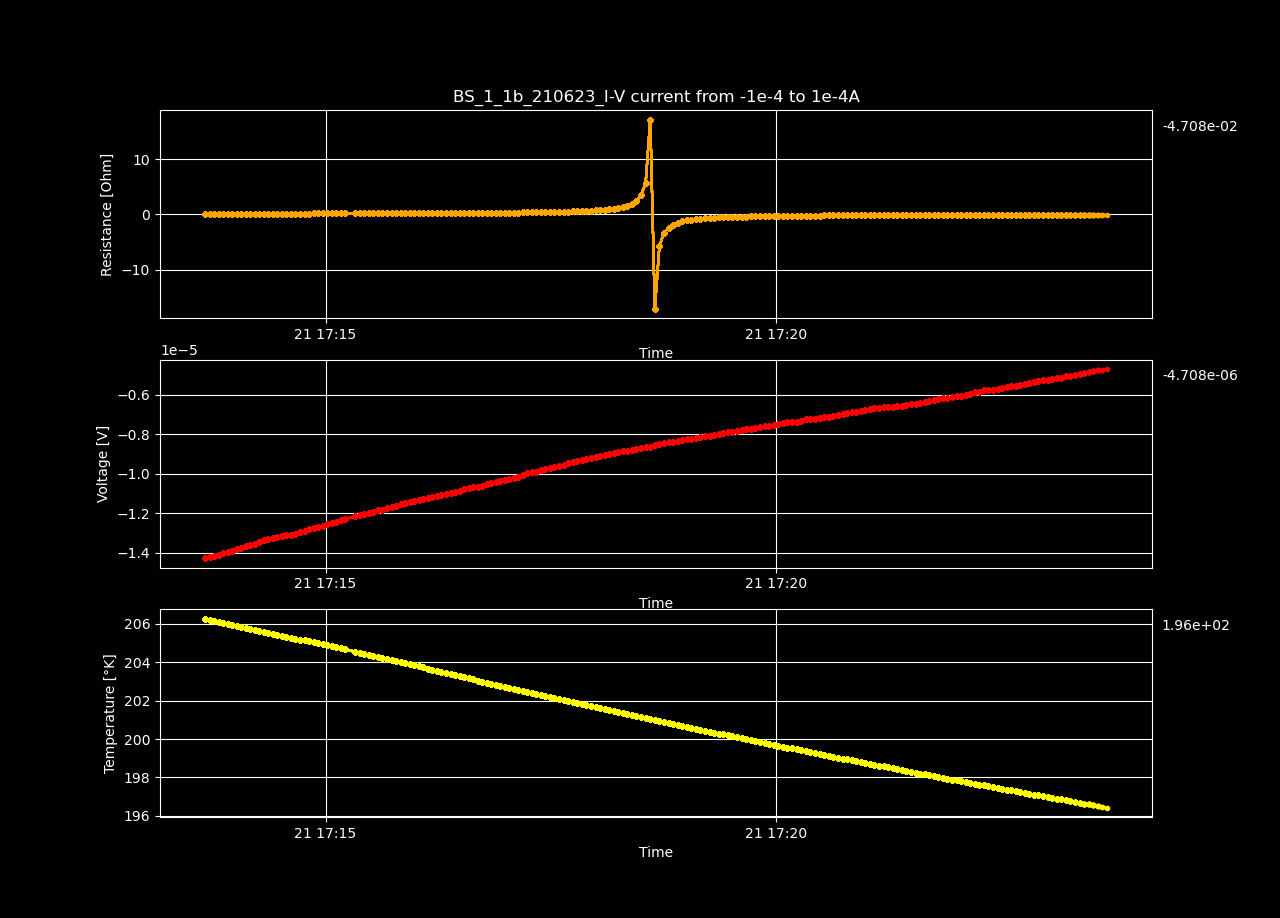

The file beside this chart, header and first rows:
Datetime, Temperature [K], Voltage [V], Resistance [𝛀], Current Source [A], Electric Field [V/cm], Restivity [𝛀 cm], Current Density [A/cm2]
2023-06-21 17:13:39.657169, 206.3, -1.427929192e-05, 0.1428, -0.0001, -0.0002746, 0.2444, -0.001124
2023-06-21 17:13:42.682190, 206.2, -1.423427616e-05, 0.1438, -9.899497487437187e-05, -0.0002737, 0.2461, -0.001112
2023-06-21 17:13:45.695498, 206.2, -1.4168264399999999e-05, 0.1446, -9.798994974874372e-05, -0.0002725, 0.2475, -0.001101
2023-06-21 17:13:48.711506, 206.1, -1.4100377059999999e-05, 0.1454, -9.698492462311559e-05, -0.0002712, 0.2488, -0.00109
2023-06-21 17:13:51.745609, 206.1, -1.404463324e-05, 0.1463, -9.597989949748744e-05, -0.0002701, 0.2504, -0.001078
2023-06-21 17:13:54.758110, 206, -1.397421816e-05, 0.1471, -9.49748743718593e-05, -0.0002687, 0.2518, -0.001067
2023-06-21 17:13:57.745813, 206, -1.3906348159999998e-05, 0.148, -9.396984924623117e-05, -0.0002674, 0.2533, -0.001056
2023-06-21 17:14:00.765047, 205.9, -1.3835190199999998e-05, 0.1488, -9.296482412060302e-05, -0.0002661, 0.2547, -0.001045
2023-06-21 17:14:03.782421, 205.9, -1.3758383820000001e-05, 0.1496, -9.195979899497488e-05, -0.0002646, 0.2561, -0.001033
2023-06-21 17:14:06.791638, 205.8, -1.368061052e-05, 0.1504, -9.095477386934673e-05, -0.0002631, 0.2574, -0.001022
2023-06-21 17:14:09.782452, 205.8, -1.3637691079999999e-05, 0.1516, -8.99497487437186e-05, -0.0002623, 0.2595, -0.001011
2023-06-21 17:14:12.787437, 205.7, -1.3551608940000001e-05, 0.1524, -8.894472361809045e-05, -0.0002606, 0.2608, -0.0009994
2023-06-21 17:14:15.784495, 205.7, -1.3465708460000001e-05, 0.1531, -8.793969849246232e-05, -0.000259, 0.2621, -0.0009881
2023-06-21 17:14:18.826513, 205.6, -1.337875914e-05, 0.1539, -8.693467336683418e-05, -0.0002573, 0.2634, -0.0009768
2023-06-21 17:14:21.892602, 205.5, -1.33207919e-05, 0.155, -8.592964824120603e-05, -0.0002562, 0.2653, -0.0009655
2023-06-21 17:14:24.902712, 205.5, -1.3279385220000002e-05, 0.1564, -8.49246231155779e-05, -0.0002554, 0.2676, -0.0009542
2023-06-21 17:14:27.889591, 205.4, -1.323317902e-05, 0.1577, -8.391959798994975e-05, -0.0002545, 0.2699, -0.0009429
2023-06-21 17:14:30.890760, 205.4, -1.317952984e-05, 0.159, -8.291457286432161e-05, -0.0002535, 0.2721, -0.0009316
2023-06-21 17:14:33.883015, 205.3, -1.3132293740000001e-05, 0.1603, -8.190954773869348e-05, -0.0002525, 0.2744, -0.0009203
2023-06-21 17:14:36.907861, 205.3, -1.30934894e-05, 0.1618, -8.090452261306533e-05, -0.0002518, 0.277, -0.000909
2023-06-21 17:14:39.900950, 205.2, -1.30391344e-05, 0.1632, -7.989949748743719e-05, -0.0002508, 0.2793, -0.0008977
2023-06-21 17:14:42.969150, 205.2, -1.2975862040000001e-05, 0.1645, -7.889447236180904e-05, -0.0002495, 0.2815, -0.0008865
2023-06-21 17:14:45.976139, 205.1, -1.2901538160000001e-05, 0.1656, -7.788944723618091e-05, -0.0002481, 0.2835, -0.0008752
2023-06-21 17:14:49.009143, 205.1, -1.2826709420000001e-05, 0.1668, -7.688442211055277e-05, -0.0002467, 0.2855, -0.0008639
2023-06-21 17:14:52.049661, 205, -1.276488862e-05, 0.1682, -7.587939698492463e-05, -0.0002455, 0.2879, -0.0008526
2023-06-21 17:14:55.095038, 205, -1.2698264220000001e-05, 0.1696, -7.487437185929649e-05, -0.0002442, 0.2903, -0.0008413
2023-06-21 17:14:58.125702, 204.9, -1.2629364500000001e-05, 0.171, -7.386934673366834e-05, -0.0002429, 0.2926, -0.00083
2023-06-21 17:15:01.148714, 204.9, -1.2572567420000001e-05, 0.1725, -7.28643216080402e-05, -0.0002418, 0.2953, -0.0008187
2023-06-21 17:15:04.164861, 204.8, -1.2526662180000001e-05, 0.1743, -7.185929648241207e-05, -0.0002409, 0.2984, -0.0008074
2023-06-21 17:15:07.172258, 204.8, -1.246072804e-05, 0.1759, -7.085427135678392e-05, -0.0002396, 0.301, -0.0007961
2023-06-21 17:15:10.205154, 204.7, -1.2364460720000001e-05, 0.177, -6.984924623115579e-05, -0.0002378, 0.303, -0.0007848
2023-06-21 17:15:13.242244, 204.7, -1.230310478e-05, 0.1787, -6.884422110552764e-05, -0.0002366, 0.3059, -0.0007735
2023-06-21 17:15:19.628678, 204.6, -1.21578411e-05, 0.1847, -6.582914572864322e-05, -0.0002338, 0.3161, -0.0007397
2023-06-21 17:15:22.651113, 204.5, -1.210653078e-05, 0.1868, -6.482412060301508e-05, -0.0002328, 0.3196, -0.0007284
2023-06-21 17:15:25.661404, 204.5, -1.205443404e-05, 0.1889, -6.381909547738694e-05, -0.0002318, 0.3233, -0.0007171
2023-06-21 17:15:28.714281, 204.4, -1.199838562e-05, 0.191, -6.28140703517588e-05, -0.0002307, 0.3269, -0.0007058
2023-06-21 17:15:31.737001, 204.3, -1.19319487e-05, 0.193, -6.180904522613067e-05, -0.0002295, 0.3304, -0.0006945
2023-06-21 17:15:34.846753, 204.3, -1.186524838e-05, 0.1951, -6.0804020100502516e-05, -0.0002282, 0.334, -0.0006832
2023-06-21 17:15:37.886202, 204.2, -1.181900262e-05, 0.1976, -5.979899497487438e-05, -0.0002273, 0.3383, -0.0006719
2023-06-21 17:15:40.927319, 204.2, -1.17524364e-05, 0.1999, -5.879396984924624e-05, -0.000226, 0.3421, -0.0006606
2023-06-21 17:15:43.945324, 204.1, -1.16882975e-05, 0.2023, -5.77889447236181e-05, -0.0002248, 0.3462, -0.0006493
2023-06-21 17:15:46.947726, 204.1, -1.162901986e-05, 0.2048, -5.6783919597989955e-05, -0.0002236, 0.3505, -0.000638
2023-06-21 17:15:49.990882, 204, -1.1564479340000001e-05, 0.2073, -5.5778894472361813e-05, -0.0002224, 0.3548, -0.0006267
2023-06-21 17:15:53.031502, 204, -1.150679282e-05, 0.2101, -5.477386934673367e-05, -0.0002213, 0.3596, -0.0006154
2023-06-21 17:15:56.056940, 203.9, -1.14552047e-05, 0.213, -5.3768844221105536e-05, -0.0002203, 0.3646, -0.0006041
2023-06-21 17:15:59.112074, 203.8, -1.14044382e-05, 0.2161, -5.2763819095477394e-05, -0.0002193, 0.3699, -0.0005929
2023-06-21 17:16:02.107077, 203.8, -1.135578754e-05, 0.2194, -5.175879396984925e-05, -0.0002184, 0.3755, -0.0005816
2023-06-21 17:16:05.175920, 203.7, -1.129521768e-05, 0.2225, -5.075376884422111e-05, -0.0002172, 0.3809, -0.0005703
2023-06-21 17:16:08.233599, 203.7, -1.125721576e-05, 0.2263, -4.974874371859297e-05, -0.0002165, 0.3873, -0.000559
2023-06-21 17:16:11.225555, 203.6, -1.11936008e-05, 0.2296, -4.8743718592964833e-05, -0.0002153, 0.393, -0.0005477
2023-06-21 17:16:14.204093, 203.6, -1.115836472e-05, 0.2337, -4.773869346733669e-05, -0.0002146, 0.4001, -0.0005364
2023-06-21 17:16:17.231539, 203.5, -1.110715386e-05, 0.2377, -4.673366834170855e-05, -0.0002136, 0.4068, -0.0005251
2023-06-21 17:16:20.268095, 203.5, -1.104119942e-05, 0.2415, -4.572864321608041e-05, -0.0002123, 0.4133, -0.0005138
2023-06-21 17:16:23.269291, 203.4, -1.09941643e-05, 0.2458, -4.4723618090452266e-05, -0.0002114, 0.4207, -0.0005025
2023-06-21 17:16:26.273935, 203.3, -1.093371666e-05, 0.2501, -4.3718592964824124e-05, -0.0002103, 0.428, -0.0004912
2023-06-21 17:16:29.343848, 203.3, -1.0864091959999999e-05, 0.2543, -4.271356783919599e-05, -0.0002089, 0.4353, -0.0004799
2023-06-21 17:16:32.346257, 203.2, -1.0794146900000001e-05, 0.2588, -4.1708542713567847e-05, -0.0002076, 0.4429, -0.0004686
2023-06-21 17:16:35.324950, 203.2, -1.073660234e-05, 0.2638, -4.0703517587939705e-05, -0.0002065, 0.4515, -0.0004573
2023-06-21 17:16:38.353479, 203.1, -1.069942898e-05, 0.2695, -3.969849246231156e-05, -0.0002058, 0.4613, -0.0004461
2023-06-21 17:16:41.364292, 203.1, -1.067935994e-05, 0.276, -3.869346733668342e-05, -0.0002054, 0.4724, -0.0004348
... 138 more rows
